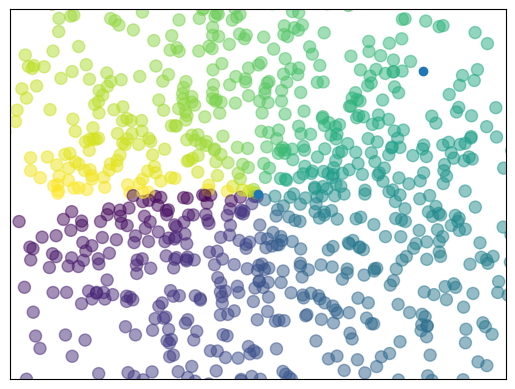

The matplotlib source for this figure:
import matplotlib.pyplot as plt
import numpy as np

n = 1024    # data size 数据量
X = np.random.normal(0, 1, n)  # n个0-1之间的数
Y = np.random.normal(0, 1, n)
T = np.arctan2(Y, X)    # for color later on 随机上色

plt.scatter(X, Y, s=75, c=T, alpha=.5)  # c-颜色

plt.xlim(-1.5, 1.5)
plt.xticks(())  # ignore xticks
plt.ylim(-1.5, 1.5)
plt.yticks(())  # ignore yticks

plt.show()

# 一条线的散点图
plt.scatter(np.arange(5), np.arange(5))
plt.show()